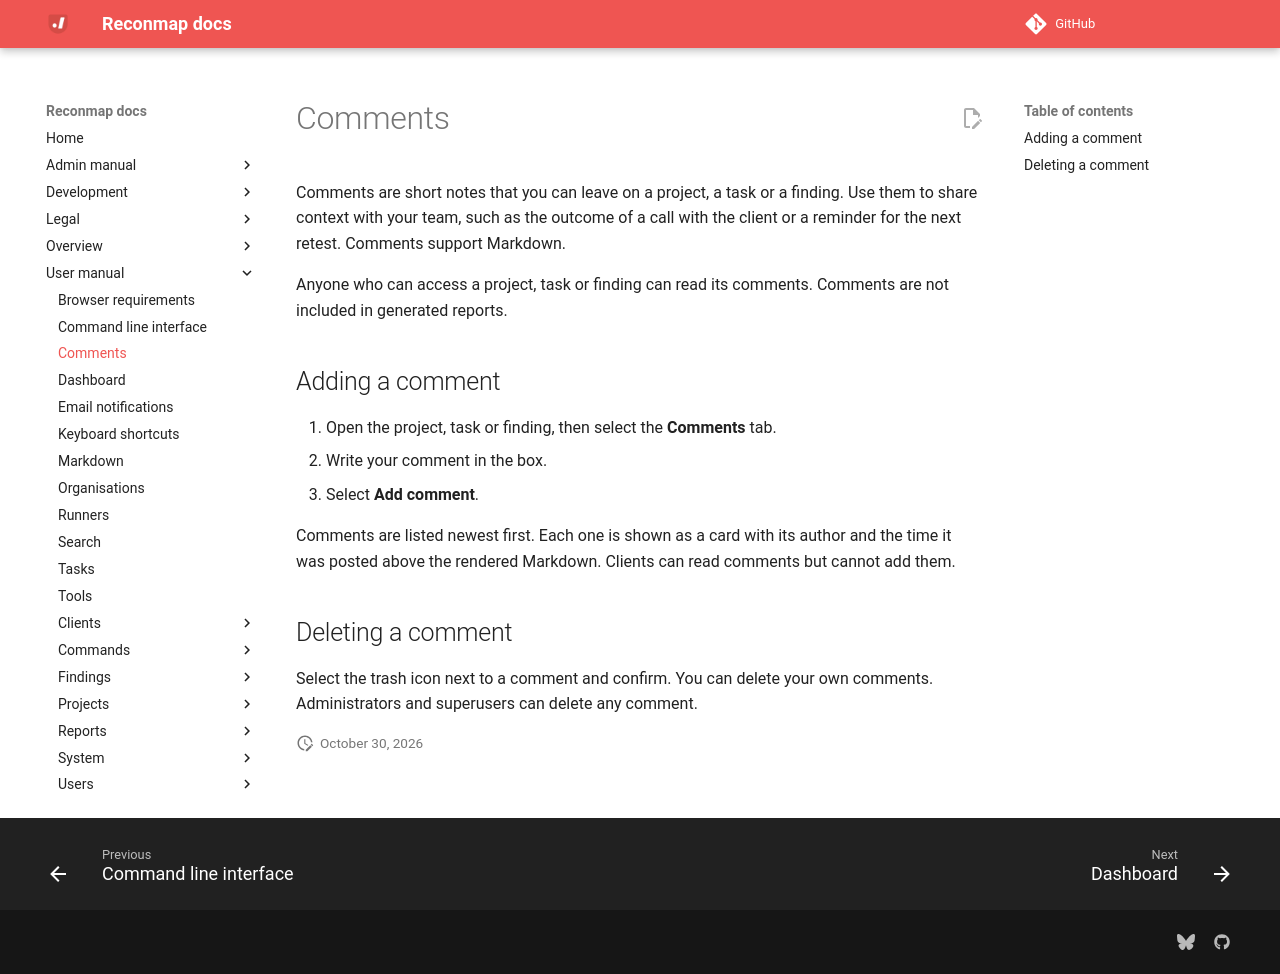

repository: reconmap/reconmap · page: user-manual/comments/index.html · generator: mkdocs

---
title: Comments
parent: User manual
---

Comments are short notes that you can leave on a project, a task or a finding. Use them to share context with your team, such as the outcome of a call with the client or a reminder for the next retest. Comments support Markdown.

Anyone who can access a project, task or finding can read its comments. Comments are not included in generated reports.

## Adding a comment

1. Open the project, task or finding, then select the **Comments** tab.
2. Write your comment in the box.
3. Select **Add comment**.

Comments are listed newest first. Each one is shown as a card with its author and the time it was posted above the rendered Markdown. Clients can read comments but cannot add them.

## Deleting a comment

Select the trash icon next to a comment and confirm. You can delete your own comments. Administrators and superusers can delete any comment.
